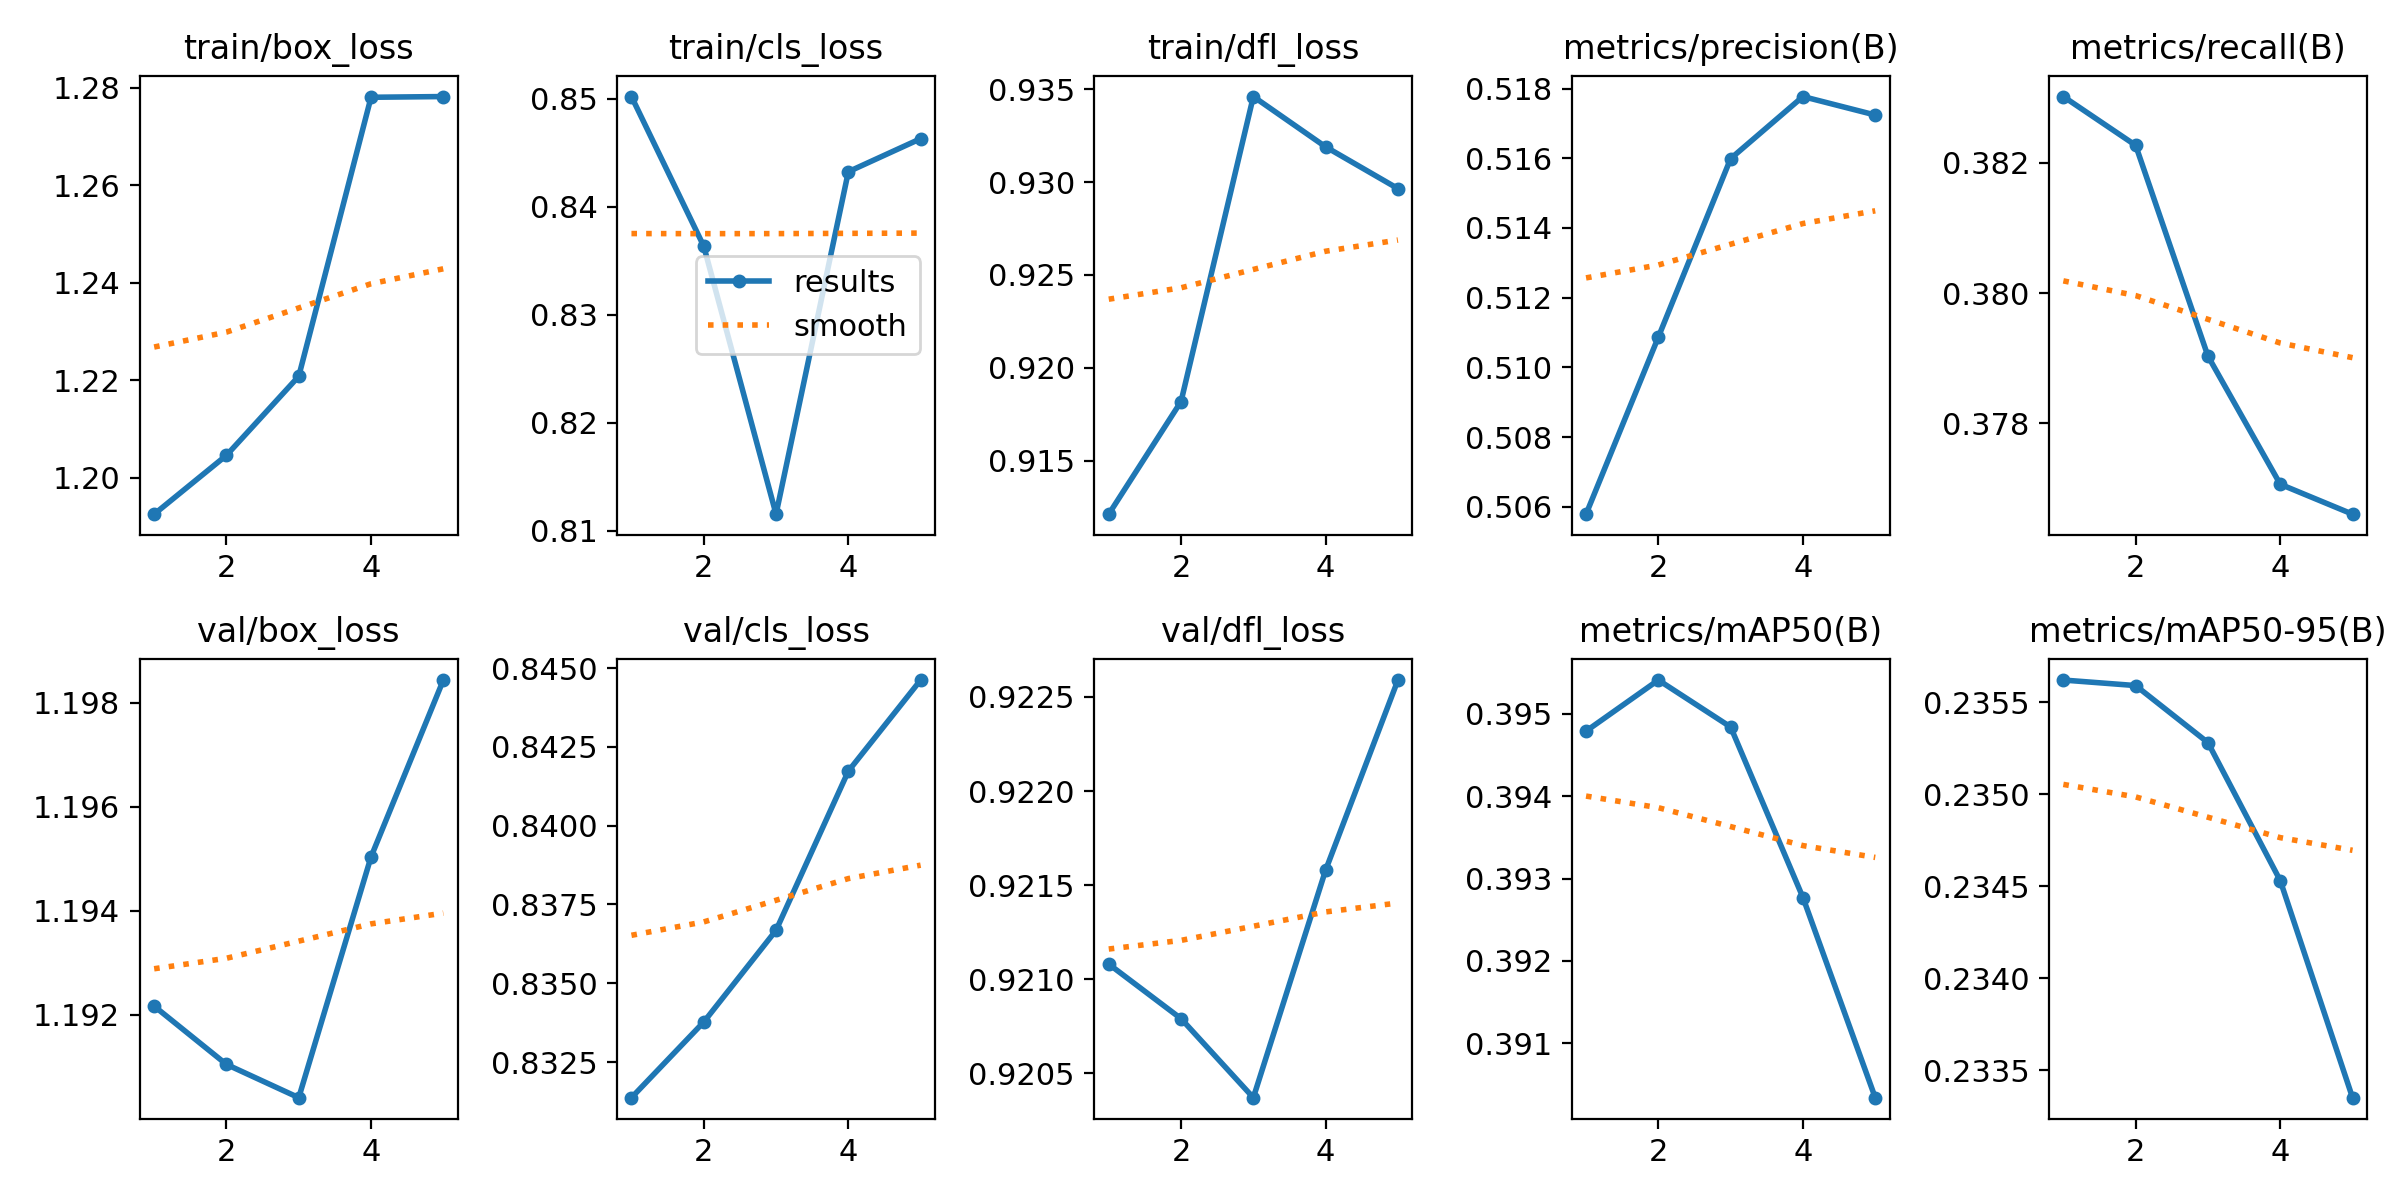

The table this chart was drawn from, first rows:
epoch, time, train/box_loss, train/cls_loss, train/dfl_loss, metrics/precision(B), metrics/recall(B), metrics/mAP50(B), metrics/mAP50-95(B), val/box_loss, val/cls_loss, val/dfl_loss, lr/pg0, lr/pg1, lr/pg2
1, 6.067, 1.193, 0.8502, 0.9121, 0.5058, 0.383, 0.3948, 0.2356, 1.192, 0.8314, 0.9211, 1.428e-05, 1.428e-05, 1.428e-05
2, 131.4, 1.205, 0.8364, 0.9182, 0.5109, 0.3823, 0.3954, 0.2356, 1.191, 0.8338, 0.9208, 2.86314e-05, 2.86314e-05, 2.86314e-05
3, 135.9, 1.221, 0.8115, 0.9346, 0.516, 0.379, 0.3948, 0.2353, 1.19, 0.8367, 0.9204, 3.45005e-05, 3.45005e-05, 3.45005e-05
4, 140.2, 1.278, 0.8433, 0.9319, 0.5178, 0.3771, 0.3928, 0.2345, 1.195, 0.8417, 0.9216, 3.18872e-05, 3.18872e-05, 3.18872e-05
5, 144.5, 1.278, 0.8463, 0.9296, 0.5172, 0.3766, 0.3903, 0.2334, 1.198, 0.8446, 0.9226, 2.07917e-05, 2.07917e-05, 2.07917e-05
